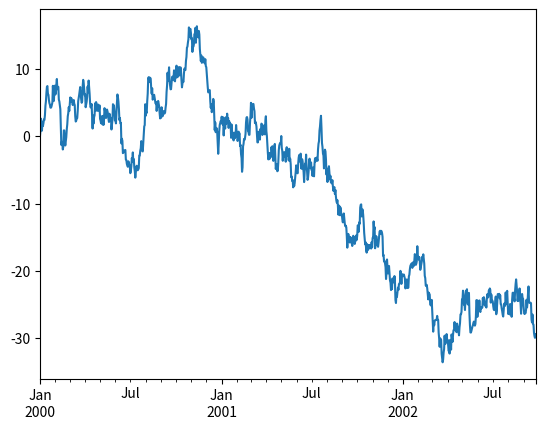

Write the Python code that produced this figure.
import matplotlib.pyplot as plt

import pandas as pd
import numpy as np

ts = pd.Series(np.random.randn(1000), index=pd.date_range('1/1/2000', periods=1000));
ts = ts.cumsum(); #cumulative sum

ts.plot();
plt.show();
# df = pd.DataFrame(np.random.randn(1000, 4), index=ts.index, columns=list('ABCD'));
# df = df.cumsum();
# plt.figure();
# df.plot();
# plt.show();



